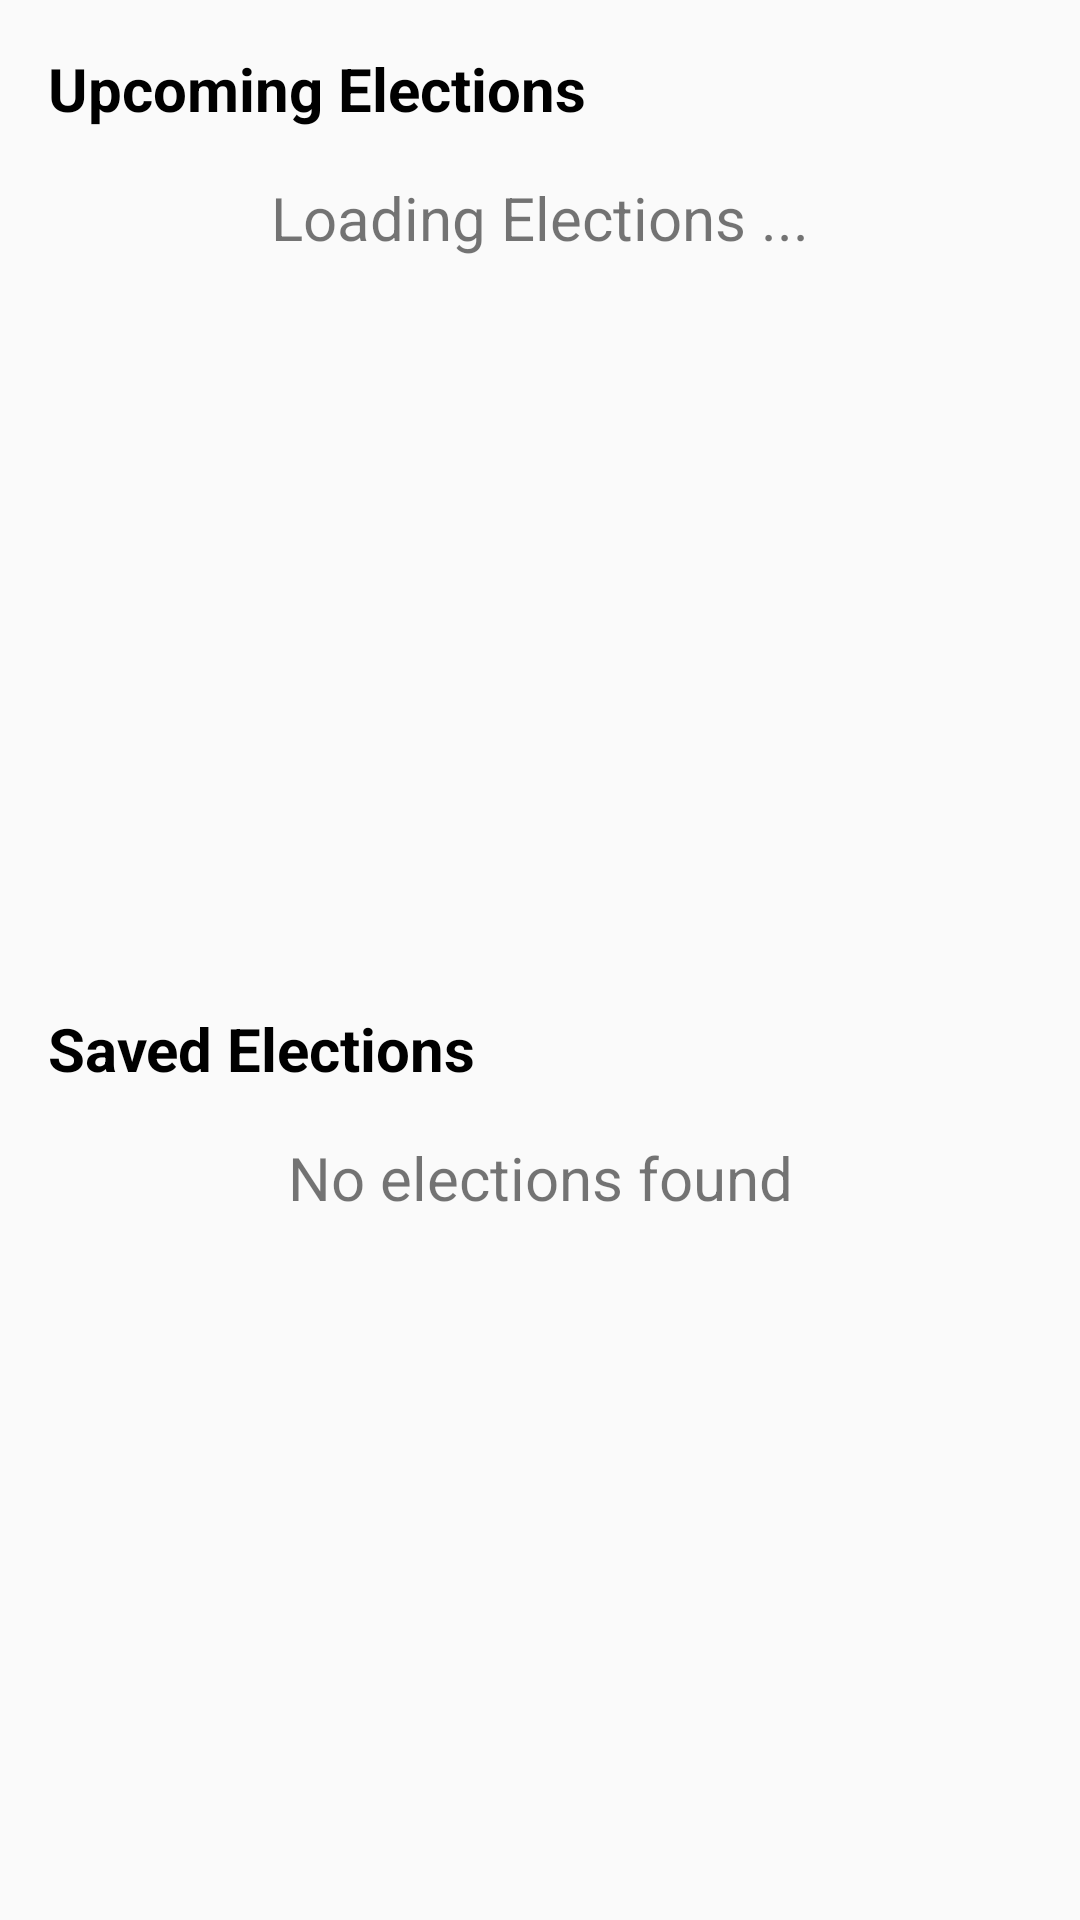

Reconstruct the res/layout file that produces this screen, plus the resources it refers to.
<!-- AndroidManifest.xml: application theme AppTheme -->
<!-- res/layout/fragment_election.xml -->
<?xml version="1.0" encoding="utf-8"?>
<layout xmlns:android="http://schemas.android.com/apk/res/android"
    xmlns:app="http://schemas.android.com/apk/res-auto"
    xmlns:tools="http://schemas.android.com/tools">

    <data>
        <variable
            name="viewModel"
            type="com.example.android.politicalpreparedness.election.ElectionsViewModel" />
    </data>

    <androidx.constraintlayout.widget.ConstraintLayout
        android:layout_width="match_parent"
        android:layout_height="match_parent"
        tools:context="com.example.android.politicalpreparedness.MainActivity">

        <androidx.constraintlayout.widget.Guideline
            android:id="@+id/guideline"
            android:layout_width="wrap_content"
            android:layout_height="wrap_content"
            android:orientation="horizontal"
            app:layout_constraintGuide_percent="@dimen/constraint0.5" />

        <TextView
            android:id="@+id/upcoming_elections_title"
            android:layout_width="match_parent"
            android:layout_height="wrap_content"
            android:textStyle="bold"
            android:textAllCaps="false"
            android:textSize="@dimen/text_20sp"
            android:textColor="@android:color/black"
            android:layout_margin="@dimen/normal_margin"
            android:text="@string/upcoming_elections"
            app:layout_constraintLeft_toLeftOf="parent"
            app:layout_constraintRight_toRightOf="parent"
            app:layout_constraintTop_toTopOf="parent" />

        <androidx.recyclerview.widget.RecyclerView
            android:id="@+id/upcoming_elections_recyclerView"
            android:layout_width="match_parent"
            android:layout_height="@dimen/view_0dp"
            android:layout_margin="@dimen/normal_margin"
            app:layout_constraintBottom_toTopOf="@id/guideline"
            app:layout_constraintLeft_toLeftOf="parent"
            app:layout_constraintRight_toRightOf="parent"
            app:layout_constraintTop_toBottomOf="@id/upcoming_elections_title" />

	    <TextView
            android:id="@+id/upcoming_elections_empty_text"
            android:layout_width="wrap_content"
            android:layout_height="wrap_content"
            android:text="@string/loading_elections"
            android:layout_margin="@dimen/normal_margin"
            android:textSize="@dimen/text_20sp"
            app:isVisible="@{viewModel.upcomingElections}"
            app:layout_constraintStart_toStartOf="parent"
            app:layout_constraintEnd_toEndOf="parent"
            app:layout_constraintTop_toBottomOf="@id/upcoming_elections_title" />

        <TextView
            android:id="@+id/saved_elections_title"
            android:layout_width="match_parent"
            android:layout_height="wrap_content"
            android:textStyle="bold"
            android:textAllCaps="false"
            android:textSize="@dimen/text_20sp"
            android:textColor="@android:color/black"
            android:layout_margin="@dimen/normal_margin"
            android:text="@string/saved_elections"
            app:layout_constraintLeft_toLeftOf="parent"
            app:layout_constraintRight_toRightOf="parent"
            app:layout_constraintTop_toBottomOf="@id/guideline" />

        <androidx.recyclerview.widget.RecyclerView
            android:id="@+id/saved_elections_recyclerView"
            android:layout_width="match_parent"
            android:layout_height="@dimen/view_0dp"
            android:layout_margin="@dimen/normal_margin"
            app:layout_constraintLeft_toLeftOf="parent"
            app:layout_constraintRight_toRightOf="parent"
            app:layout_constraintBottom_toBottomOf="parent"
            app:layout_constraintTop_toBottomOf="@id/saved_elections_title" />
	    
	    
        <TextView
            android:id="@+id/saved_elections_empty_text"
            android:layout_width="wrap_content"
            android:layout_height="wrap_content"
            android:text="@string/no_elections_found"
            android:layout_margin="@dimen/normal_margin"
            android:textSize="@dimen/text_20sp"
            app:isVisible="@{viewModel.savedElections}"
            app:layout_constraintStart_toStartOf="parent"
            app:layout_constraintEnd_toEndOf="parent"
            app:layout_constraintTop_toBottomOf="@id/saved_elections_title" />

    </androidx.constraintlayout.widget.ConstraintLayout>
</layout>
<!-- resources referenced by this layout -->
<resources>
  <item name="constraint0.5" format="float" type="dimen">0.5</item>
  <dimen name="normal_margin">16dp</dimen>
  <dimen name="text_20sp">20sp</dimen>
  <dimen name="view_0dp">0dp</dimen>
  <string name="loading_elections">Loading Elections ...</string>
  <string name="no_elections_found">No elections found</string>
  <string name="saved_elections">Saved Elections</string>
  <string name="upcoming_elections">Upcoming Elections</string>
  <style name="AppTheme" parent="Theme.AppCompat.Light.DarkActionBar">
          
          <item name="colorPrimary">@color/colorPrimary</item>
          <item name="colorPrimaryDark">@color/colorPrimaryDark</item>
          <item name="colorAccent">@color/colorAccent</item>
      </style>
  <color name="colorPrimary">#34495e</color>
  <color name="colorPrimaryDark">#1d3747</color>
  <color name="colorAccent">#82d9c8</color>
</resources>
